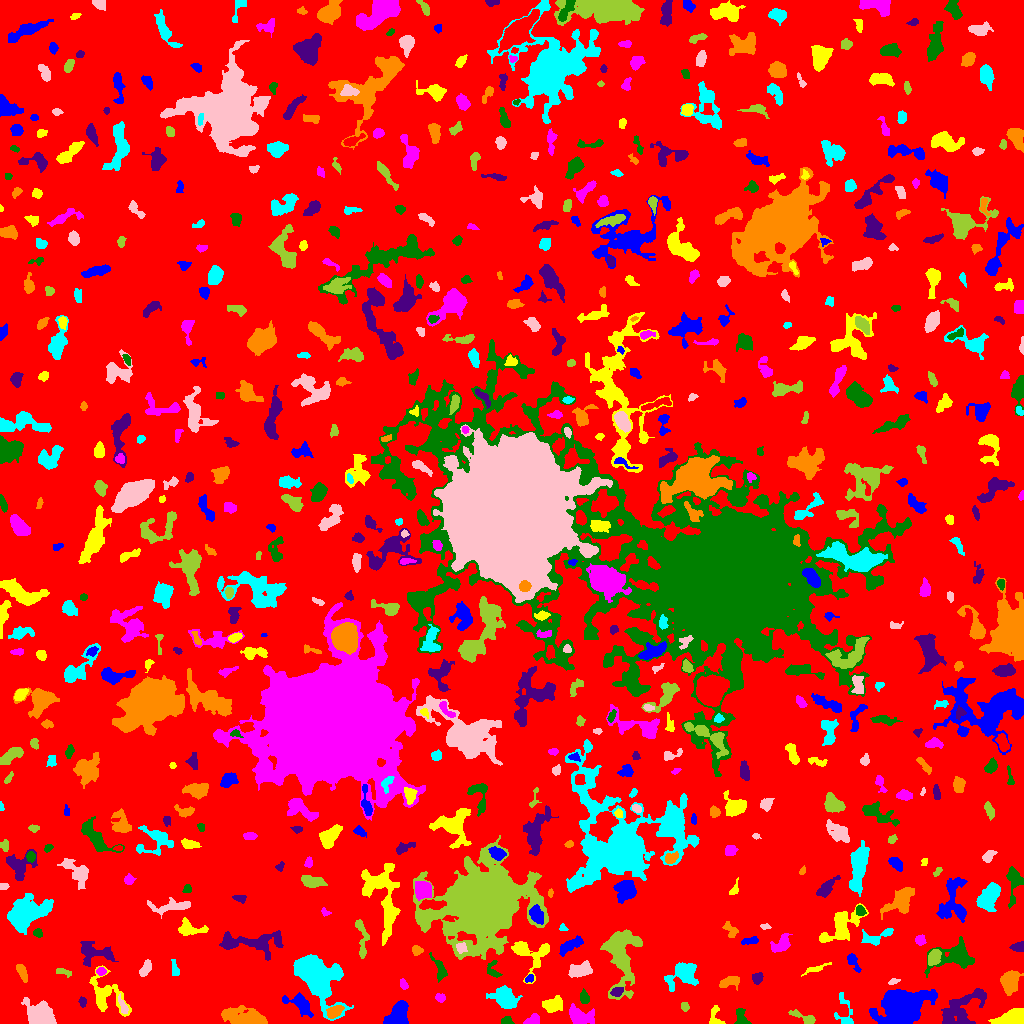

The file beside this chart, header and first rows:
ID, X, Y, A, B, theta, total_flux, mu_max, mu_median, mu_mean, R_fwhm, R_e, R10, R90, x_start, x_end, y_start, y_end, area, greylevel
0, 506.1, 508.3, 299, 297.1, -0.02271, 1506419, 11.0, 2.0, 1.953, 69.66, 238, 91, 377.9, 0, 1023, 0, 1023, 771204, 1.953
1, 902.9, 18.35, 11.83, 7.148, 0.2578, 11578, 24.0, 5.0, 7.518, 10.54, 10.3, 3.989, 18.35, 869, 937, 0, 34, 1540, 10.52
2, 1011, 6.034, 8.149, 3.129, 0.333, 1787, 10.0, 5.0, 4.654, 7.919, 6.18, 2.459, 9.373, 988, 1023, 0, 15, 384, 8.654
3, 532.9, 3.499, 3.546, 2.222, 0.4566, 423.0, 7.0, 3.0, 3.279, 4.406, 3.432, 1.382, 5.323, 523, 539, 0, 10, 129, 8.279
4, 507, 2.874, 2.784, 2.091, -0.04221, 135.0, 3.0, 1.0, 1.607, 3.568, 2.932, 1.128, 4.687, 501, 514, 0, 7, 84, 6.607
5, 961.7, 14.98, 14.26, 6.86, 0.6403, 2458, 6.0, 3.0, 3.213, 13.03, 9.424, 3.827, 14.14, 941, 986, 0, 35, 765, 6.213
6, 246.8, 5.54, 10.29, 3.733, -0.1596, 2941, 16.0, 4.0, 4.767, 6.723, 6.628, 2.459, 11.08, 221, 267, 0, 18, 617, 8.767
7, 844.9, 10.07, 11.36, 3.169, -1.361, 206.0, 5.0, 1.0, 0.8803, 2.585, 3.29, 1.128, 5.698, 834, 853, 0, 31, 234, 5.88
8, 123.1, 17.09, 5.03, 1.529, -1.182, 198.0, 4.0, 2.0, 1.768, 4.514, 3.141, 1.128, 5.015, 118, 128, 10, 30, 112, 8.768
9, 805.2, 5.082, 7.428, 2.117, -0.4034, 377.0, 6.0, 2.0, 2.154, 4.334, 3.742, 1.382, 6.206, 788, 815, 0, 14, 175, 6.154
10, 174.4, 12.59, 5.527, 1.33, -0.6695, 105.0, 3.0, 1.0, 1.193, 2.821, 2.706, 0.9772, 4.514, 166, 182, 7, 20, 88, 5.193
11, 397.8, 8.507, 6.572, 4.765, 0.9565, 1347, 7.0, 3.0, 3.215, 7.421, 6.383, 2.523, 9.966, 383, 408, 0, 23, 419, 7.215
12, 715.7, 6.135, 6.072, 3.294, -1.406, 319.0, 6.0, 2.0, 2.099, 3.989, 3.742, 1.382, 6.155, 709, 725, 0, 18, 152, 7.099
13, 579.6, 6.485, 6.064, 3.796, -0.3085, 1382, 11.0, 3.0, 3.839, 5.412, 5.293, 2.034, 8.885, 569, 594, 0, 20, 360, 7.839
14, 741.4, 4.735, 4.731, 2.812, -1.247, 506.0, 9.0, 3.0, 3.104, 3.192, 3.656, 1.382, 6.05, 734, 751, 0, 15, 163, 7.104
15, 82.42, 21.53, 2.586, 1.779, -1.454, 163.0, 4.0, 2.0, 2.296, 4.26, 2.764, 1.128, 4.184, 78, 86, 16, 27, 71, 6.296
16, 333.9, 11.37, 4.053, 2.526, 0.5821, 513.0, 7.0, 3.0, 2.898, 4.442, 3.989, 1.493, 6.308, 326, 344, 5, 18, 177, 8.898
17, 316.2, 48.02, 11.54, 7.086, -0.921, 15108, 49.0, 5.0, 9.868, 7.548, 8.795, 3.29, 17.38, 293, 353, 3, 69, 1531, 12.87
18, 40.14, 8.4, 6.946, 5.391, -0.5102, 3703, 14.0, 6.0, 6.396, 9.15, 7.203, 2.985, 11.42, 21, 56, 0, 26, 579, 9.396
19, 684.8, 17.31, 2.004, 1.865, -1.168, 121.0, 4.0, 2.0, 1.704, 3.432, 2.459, 0.9772, 3.909, 681, 689, 12, 21, 71, 7.704
20, 777.1, 26.32, 2.302, 1.889, 0.4042, 105.0, 4.0, 2.0, 1.667, 3.241, 2.394, 0.9772, 3.827, 771, 781, 23, 31, 63, 5.667
21, 299.5, 20.04, 7.459, 3.651, -0.5221, 759.0, 6.0, 2.0, 2.266, 6.333, 5.293, 2.034, 8.759, 282, 313, 6, 31, 335, 7.266
22, 552.6, 19.06, 5.306, 3.61, 0.2635, 909.0, 7.0, 3.0, 3.456, 5.971, 5.352, 2.034, 8.253, 542, 562, 11, 28, 263, 6.456
23, 440.5, 25.64, 2.422, 2.039, -0.114, 162.0, 4.0, 2.0, 1.976, 3.827, 2.764, 1.128, 4.478, 435, 445, 21, 30, 82, 5.976
24, 584.4, 25.88, 3.325, 2.008, -1.359, 332.0, 7.0, 3.0, 2.887, 3.7, 3.241, 1.262, 5.109, 580, 589, 20, 35, 115, 6.887
25, 617.3, 31.8, 3.36, 1.956, 0.3542, 246.0, 5.0, 2.0, 2.299, 3.909, 3.241, 1.262, 4.918, 610, 623, 27, 36, 107, 9.299
26, 729.6, 41.64, 5.287, 2.565, 0.1993, 271.0, 3.0, 1.0, 1.419, 5.47, 4.334, 1.693, 6.507, 719, 739, 33, 47, 191, 6.419
27, 505.6, 25.7, 6.157, 4.495, -0.6187, 1404, 7.0, 3.0, 3.079, 7.569, 6.129, 2.523, 9.869, 486, 522, 15, 38, 456, 7.079
28, 893.3, 42.27, 2.755, 1.26, 0.2874, 110.0, 5.0, 2.0, 1.833, 2.185, 2.111, 0.7979, 3.656, 888, 900, 39, 45, 60, 5.833
29, 620.6, 69.99, 16.72, 8.046, -1.556, 5283, 14.0, 4.0, 4.428, 8.593, 10.25, 3.742, 16.96, 600, 642, 24, 94, 1193, 7.428
30, 364.2, 47.22, 8.296, 4.483, 0.2103, 623.0, 6.0, 2.0, 2.274, 6.024, 5.078, 1.871, 7.838, 350, 379, 40, 60, 274, 6.274
31, 529.2, 44.8, 2.33, 1.765, 0.5862, 119.0, 4.0, 2.0, 1.889, 3.523, 2.523, 0.9772, 3.989, 525, 533, 41, 49, 63, 8.889
32, 105.7, 28.32, 11.72, 7.791, -0.8706, 1980, 8.0, 3.0, 3.267, 8.463, 7.899, 3.038, 12.37, 89, 131, 7, 58, 606, 6.267
33, 403.5, 39.13, 2.877, 1.695, -1.095, 157.0, 4.0, 2.0, 2.039, 3.989, 2.764, 0.9772, 4.26, 400, 408, 34, 45, 77, 6.039
34, 439.7, 54.33, 6.833, 2.496, -1.118, 433.0, 6.0, 2.0, 2.232, 4.406, 4.146, 1.493, 6.864, 429, 447, 41, 71, 194, 7.232
35, 757.2, 44.85, 2.36, 2.303, 1.159, 236.0, 6.0, 2.0, 2.088, 3.523, 2.821, 1.128, 4.72, 752, 763, 39, 51, 113, 8.088
36, 1010, 42.77, 5.098, 3.811, 1.327, 1696, 13.0, 4.0, 4.609, 5.809, 5.262, 2.034, 8.831, 1000, 1023, 28, 53, 368, 8.609
37, 175.2, 54.28, 4.767, 1.437, -1.388, 95.0, 2.0, 1.0, 0.9048, 5.015, 3.141, 1.128, 4.687, 171, 179, 48, 64, 105, 5.905
38, 578.9, 53.07, 5.801, 3.204, 0.1868, 1288, 10.0, 4.0, 4.472, 6.077, 5.171, 2.034, 8.368, 568, 592, 46, 63, 288, 8.472
39, 64.08, 51.3, 4.839, 1.559, -0.2224, 155.0, 3.0, 2.0, 1.632, 4.184, 3.338, 1.262, 4.951, 56, 71, 46, 55, 95, 5.632
40, 709.1, 54.86, 1.705, 1.332, 1.232, 76.0, 4.0, 2.0, 2.054, 2.821, 1.871, 0.5642, 2.985, 706, 712, 51, 58, 37, 6.054
41, 852.8, 62.75, 5.223, 2.192, -1.068, 264.0, 4.0, 2.0, 1.821, 5.109, 3.613, 1.382, 5.836, 847, 861, 51, 70, 145, 6.821
42, 817.6, 55.85, 6.949, 1.118, 0.3027, 97.0, 3.0, 1.0, 0.776, 2.985, 2.706, 1.128, 4.297, 801, 831, 47, 61, 125, 5.776
43, 101, 52.01, 2.358, 1.704, 0.03075, 147.0, 4.0, 2.0, 1.986, 3.742, 2.523, 0.9772, 4.107, 96, 106, 48, 56, 74, 7.986
44, 492.8, 53.06, 4.728, 3.064, -1.294, 278.0, 5.0, 2.0, 2.014, 3.568, 3.478, 1.382, 5.698, 487, 502, 46, 63, 138, 6.014
45, 95.4, 71.12, 9.619, 5.094, -0.1342, 1111, 7.0, 2.0, 2.508, 5.441, 6.652, 2.523, 10.46, 80, 118, 57, 82, 443, 6.508
46, 22.32, 50.31, 4.809, 1.919, -1.131, 212.0, 4.0, 1.0, 1.432, 4.442, 3.613, 1.382, 5.809, 16, 27, 41, 59, 148, 6.432
47, 682.9, 49.62, 7.857, 5.418, 0.5214, 2293, 13.0, 3.0, 4.418, 5.412, 6.676, 2.459, 11.23, 664, 698, 32, 61, 519, 8.418
48, 145.3, 54.1, 4.175, 2.137, 1.011, 398.0, 8.0, 3.0, 2.671, 3.338, 3.7, 1.262, 5.836, 139, 151, 47, 64, 149, 6.671
49, 934, 66.35, 4.068, 2.664, 1.086, 598.0, 7.0, 3.0, 3.181, 5.078, 4.26, 1.693, 6.676, 928, 941, 58, 74, 188, 9.181
50, 37.71, 71.5, 2.55, 1.676, -0.08914, 173.0, 6.0, 2.0, 2.11, 3.038, 2.585, 0.9772, 4.184, 32, 43, 68, 75, 82, 8.11
51, 571.9, 78.86, 6.933, 2.38, 0.5356, 597.0, 7.0, 2.0, 2.407, 3.989, 4.687, 1.693, 7.485, 559, 583, 67, 88, 248, 6.407
52, 530, 69.9, 10.49, 8.449, -0.5555, 1911, 9.0, 3.0, 3.675, 6.747, 7.334, 2.821, 11.52, 511, 549, 40, 82, 520, 7.675
53, 781, 78.56, 5.451, 3.27, 0.6744, 565.0, 5.0, 2.0, 2.297, 5.809, 4.983, 2.034, 7.736, 770, 792, 71, 90, 246, 6.297
54, 955.2, 66.65, 11.88, 6.583, 0.1979, 2217, 8.0, 3.0, 3.364, 8.867, 8.078, 3.09, 13.01, 924, 974, 46, 87, 659, 6.364
55, 1018, 76.69, 3.601, 2.454, 0.1883, 438.0, 5.0, 4.0, 3.712, 5.754, 3.827, 1.596, 5.585, 1009, 1023, 72, 82, 118, 6.712
56, 416.8, 72.59, 2.428, 1.96, -0.02392, 195.0, 6.0, 2.0, 2.053, 3.241, 2.706, 0.9772, 4.26, 412, 423, 68, 78, 95, 7.053
57, 876.3, 86.43, 9.145, 3.322, 0.3113, 498.0, 4.0, 2.0, 1.968, 7.203, 5.109, 2.257, 7.736, 861, 893, 78, 95, 253, 6.968
58, 461.1, 75.94, 2.784, 2.438, -0.8478, 226.0, 5.0, 2.0, 2.26, 3.432, 3.141, 1.262, 4.918, 456, 467, 70, 81, 100, 10.26
59, 482.5, 77.55, 2.066, 1.505, 0.06003, 160.0, 7.0, 2.0, 2.963, 2.585, 2.111, 0.7979, 3.432, 478, 487, 74, 81, 54, 10.96
... 646 more rows
